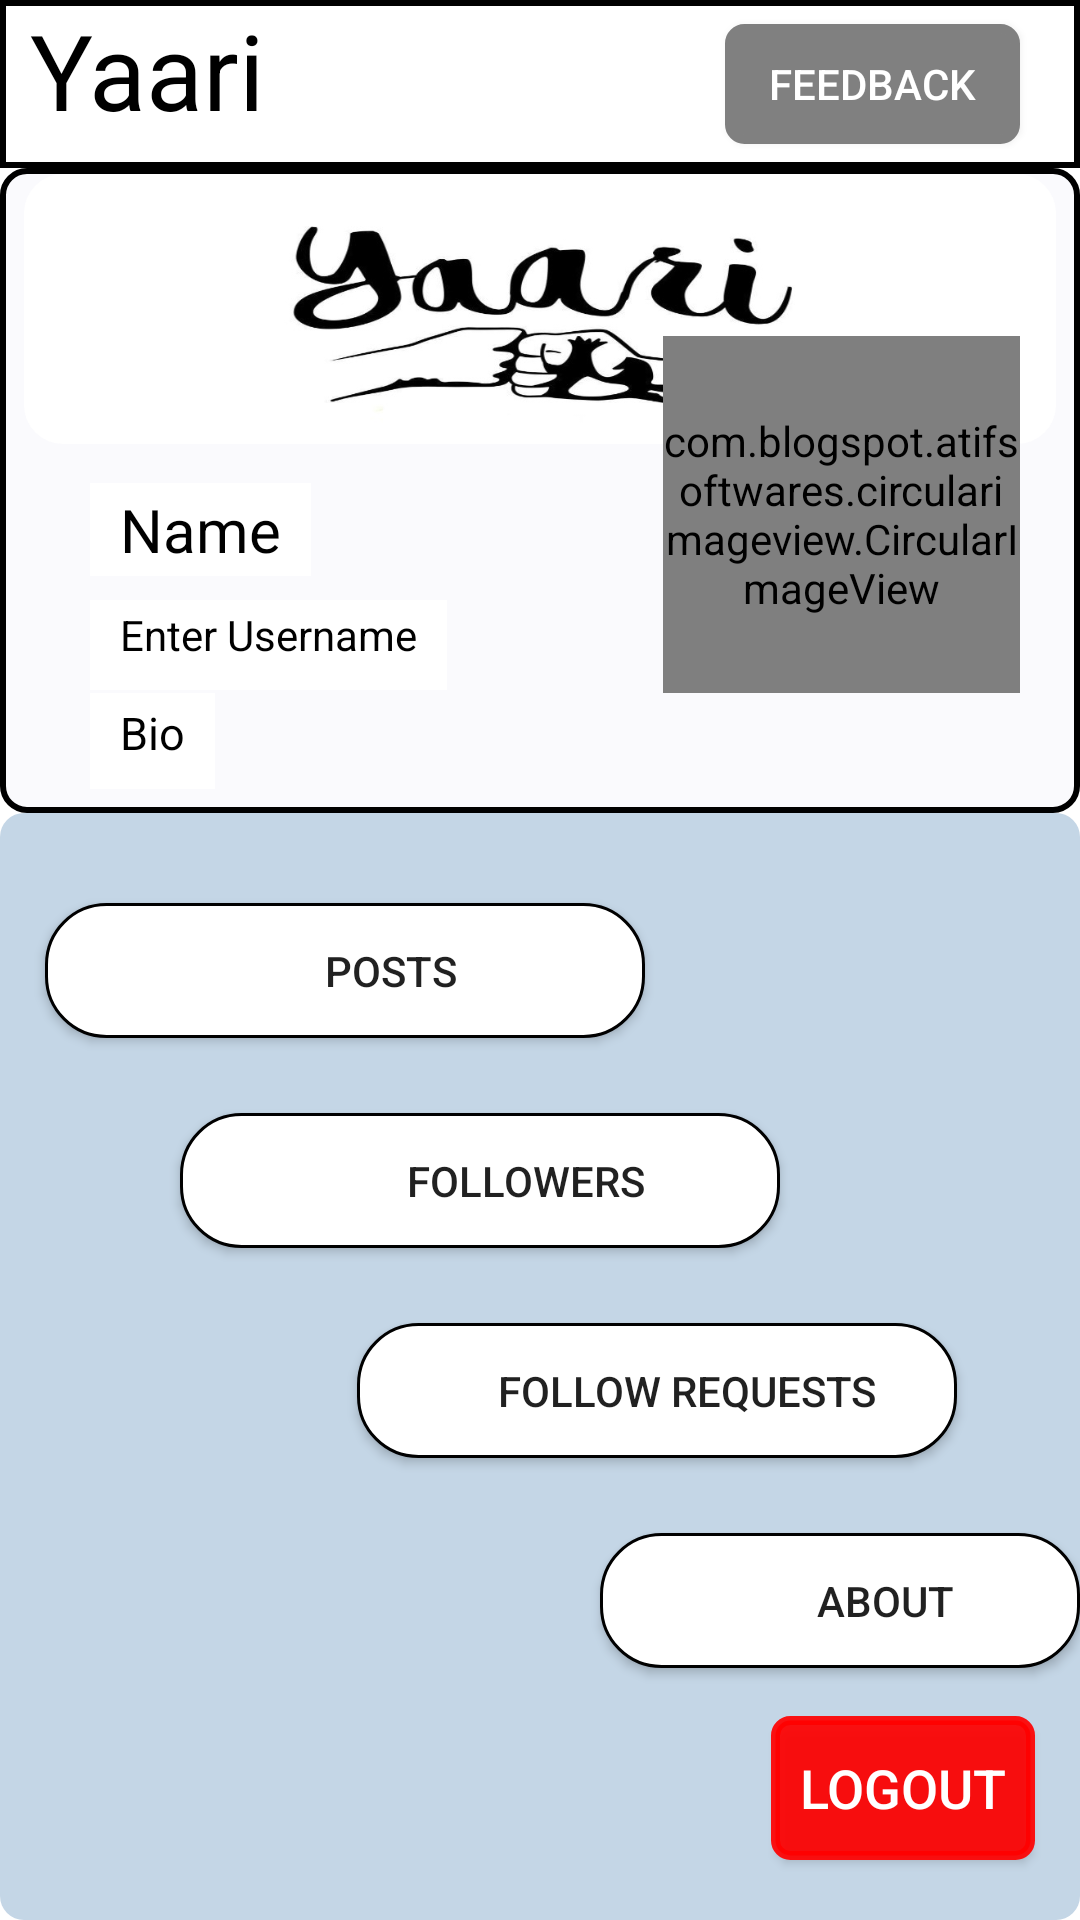

The Android layout XML behind this screen, and the referenced resources:
<!-- AndroidManifest.xml: application theme AppTheme -->
<!-- res/layout/fragment_profile_frg.xml -->
<?xml version="1.0" encoding="utf-8"?>
<FrameLayout xmlns:android="http://schemas.android.com/apk/res/android"
    xmlns:app="http://schemas.android.com/apk/res-auto"
    xmlns:tools="http://schemas.android.com/tools"
    android:id="@+id/profile_frg_id"
    android:layout_width="match_parent"
    android:layout_height="match_parent"
    tools:context=".profile_frg"
    android:background="@color/cardview_white">

    <androidx.appcompat.widget.Toolbar
        android:id="@+id/toolbarId"
        android:layout_width="match_parent"
        android:layout_height="?actionBarSize"
        android:background="@drawable/toolbarstyle" />

    <LinearLayout
        android:layout_width="match_parent"
        android:layout_height="wrap_content"
        android:orientation="horizontal">


    <TextView
        android:id="@+id/textView2"
        android:layout_width="wrap_content"
        android:layout_height="?actionBarSize"
        android:text="@string/app_name"
        android:textColor="#000"
        android:textSize="@dimen/thirty_five_SP_Dimen"
        android:paddingStart="@dimen/ten_Dimen"
        android:paddingEnd="@dimen/zero_Dimen"
        android:drawablePadding="@dimen/ten_Dimen"
        android:layout_weight="4"
        app:drawableStartCompat="@drawable/user_icon" />

        <Button
            android:id="@+id/feedback_btn_Id"
            android:layout_width="@dimen/sixty_Dimen"
            android:layout_height="match_parent"
            android:layout_marginTop="@dimen/eight_Dimen"
            android:layout_marginEnd="@dimen/twenty_Dimen"
            android:layout_marginBottom="@dimen/eight_Dimen"
            android:layout_weight="1"
            android:background="@drawable/rounded_btn_grey"
            android:textColor="@color/white"
            android:text="@string/feedback_txt" />

    </LinearLayout>


    <RelativeLayout
        android:id="@+id/pageid"
        android:layout_width="match_parent"
        android:layout_height="match_parent"
        android:layout_marginTop="?actionBarSize"
        >

        <RelativeLayout
            android:id="@+id/profile_section"
            android:layout_width="match_parent"
            android:layout_height="@dimen/two_hundred_fifteen_Dimen"
            android:layout_marginTop="@dimen/zero_Dimen"

            android:background="@drawable/profileshowlayout">

            <ImageView
                android:id="@+id/userCoverId"
                android:layout_width="@dimen/four_hundred_Dimen"
                android:layout_height="@dimen/ninety_Dimen"
                android:layout_marginStart="@dimen/eight_Dimen"
                android:layout_marginTop="@dimen/two_Dimen"
                android:layout_marginEnd="@dimen/eight_Dimen"
                android:background="@drawable/normal_details_layout"
                android:src="@drawable/yaari_profile_bg_final" />


            <com.blogspot.atifsoftwares.circularimageview.CircularImageView
                android:id="@+id/userimageId"
                android:layout_width="@dimen/one_hundred_nineteen_Dimen"
                android:layout_height="@dimen/one_hundred_nineteen_Dimen"
                android:layout_alignParentEnd="true"
                android:layout_alignParentBottom="true"
                android:layout_marginEnd="@dimen/twenty_Dimen"
                android:layout_marginBottom="@dimen/forty_Dimen" />

            <TextView
                android:id="@+id/nameshow"
                android:layout_width="wrap_content"
                android:layout_height="wrap_content"
                android:layout_alignParentStart="true"
                android:layout_alignParentTop="true"
                android:layout_marginStart="@dimen/thirty_Dimen"
                android:layout_marginTop="@dimen/one_hundred_five_Dimen"
                android:background="@color/cardview_white"
                android:paddingStart="@dimen/ten_Dimen"
                android:paddingTop="@dimen/two_Dimen"
                android:paddingEnd="@dimen/ten_Dimen"
                android:paddingBottom="@dimen/two_Dimen"
                android:text="@string/name"
                android:textAlignment="center"
                android:textColor="@color/black"
                android:textSize="@dimen/twenty_SP_Dimen" />


            <TextView
                android:id="@+id/usernameshow"
                android:layout_width="wrap_content"
                android:layout_height="@dimen/thirty_Dimen"
                android:layout_alignParentStart="true"
                android:layout_alignParentTop="true"
                android:layout_marginStart="@dimen/thirty_Dimen"
                android:layout_marginTop="@dimen/one_hundred_forty_four_Dimen"
                android:background="@color/cardview_white"
                android:paddingStart="@dimen/ten_Dimen"
                android:paddingTop="@dimen/two_Dimen"
                android:paddingEnd="@dimen/ten_Dimen"
                android:paddingBottom="@dimen/two_Dimen"
                android:text="@string/username"
                android:textAlignment="center"
                android:textColor="@color/black"


                />


            <TextView
                android:id="@+id/bioshow"
                android:layout_width="wrap_content"
                android:layout_height="@dimen/twenty_seven_Dimen"
                android:layout_alignParentStart="true"
                android:layout_alignParentTop="true"
                android:layout_alignParentBottom="true"
                android:layout_marginStart="@dimen/thirty_Dimen"
                android:layout_marginTop="175dp"
                android:layout_marginBottom="@dimen/eight_Dimen"
                android:background="@color/cardview_white"
                android:paddingStart="@dimen/ten_Dimen"
                android:paddingTop="@dimen/three_Dimen"
                android:paddingEnd="@dimen/ten_Dimen"
                android:paddingBottom="@dimen/three_Dimen"
                android:text="@string/bioS"
                android:textColor="@color/black"
                android:textSize="@dimen/fifteen_SP_Dimen" />

            <ImageButton
                android:id="@+id/editdetailId"
                android:layout_width="wrap_content"
                android:layout_height="wrap_content"
                android:layout_alignParentEnd="true"
                android:layout_alignParentBottom="true"
                android:layout_marginEnd="@dimen/one_hundred_nineteen_Dimen"
                android:layout_marginBottom="@dimen/thirty_three_Dimen"
                android:background="#fff"
                android:src="@drawable/ic_edit_pen" />


        </RelativeLayout>


        <RelativeLayout
            android:layout_width="match_parent"
            android:layout_height="match_parent"
            android:layout_below="@+id/profile_section"
            android:layout_alignParentEnd="true"
            android:layout_alignParentBottom="true"

            android:layout_marginEnd="@dimen/zero_Dimen"
            android:layout_marginBottom="@dimen/zero_Dimen"
            android:background="@drawable/profleshowbottom">


            <Button
                android:id="@+id/postbtn"
                android:layout_width="@dimen/two_hundred_Dimen"
                android:layout_height="@dimen/forty_five_Dimen"
                android:layout_alignParentStart="true"
                android:layout_alignParentTop="true"
                android:layout_marginStart="@dimen/fifteen_Dimen"
                android:layout_marginTop="@dimen/thirty_Dimen"
                android:background="@drawable/buttonsinprofile"
                android:drawableStart="@drawable/ic_posts"
                android:drawablePadding="@dimen/fifty_negative_Dimen"
                android:paddingStart="@dimen/thirty_Dimen"
                android:paddingEnd="@dimen/zero_Dimen"
                android:text="@string/posts" />

            <Button
                android:id="@+id/followerbtn"
                android:layout_width="@dimen/two_hundred_Dimen"
                android:layout_height="@dimen/forty_five_Dimen"
                android:layout_alignParentStart="true"
                android:layout_alignParentTop="true"
                android:layout_marginStart="@dimen/sixty_Dimen"
                android:layout_marginTop="@dimen/one_hundred_Dimen"
                android:background="@drawable/buttonsinprofile"
                android:drawableStart="@drawable/ic_friends"
                android:paddingStart="@dimen/thirty_Dimen"
                android:paddingEnd="@dimen/zero_Dimen"
                android:text="@string/followerstxt"
                android:textAlignment="center" />

            <Button
                android:id="@+id/followreqbtn"
                android:layout_width="@dimen/two_hundred_Dimen"
                android:layout_height="@dimen/forty_five_Dimen"
                android:layout_alignParentStart="true"
                android:layout_alignParentTop="true"
                android:layout_marginStart="@dimen/one_hundred_nineteen_Dimen"
                android:layout_marginTop="170dp"
                android:background="@drawable/buttonsinprofile"
                android:drawableStart="@drawable/ic_friendreq"
                android:drawablePadding="@dimen/ten_negative_Dimen"
                android:paddingStart="@dimen/twenty_Dimen"
                android:paddingEnd="@dimen/zero_Dimen"
                android:text="@string/follow_req_txt" />

            <Button
                android:id="@+id/aboutbtn"
                android:layout_width="@dimen/one_hundred_eighty_Dimen"
                android:layout_height="@dimen/forty_five_Dimen"
                android:layout_alignParentStart="true"
                android:layout_alignParentTop="true"
                android:layout_marginStart="@dimen/two_hundred_Dimen"
                android:layout_marginTop="240dp"
                android:background="@drawable/buttonsinprofile"
                android:drawableStart="@drawable/ic_about"
                android:drawablePadding="@dimen/fifty_negative_Dimen"
                android:paddingStart="@dimen/thirty_Dimen"
                android:paddingEnd="@dimen/zero_Dimen"
                android:text="@string/about" />

            <Button
                android:id="@+id/logoutbtn"
                android:layout_width="wrap_content"
                android:layout_height="wrap_content"
                android:layout_alignParentEnd="true"
                android:layout_alignParentBottom="true"
                android:layout_marginEnd="@dimen/fifteen_Dimen"
                android:layout_marginBottom="@dimen/twenty_Dimen"
                android:background="@drawable/rounded_btn_danger"
                android:text="@string/logout"
                android:textColor="@color/white"
                android:textSize="@dimen/eighteen_Dimen" />


        </RelativeLayout>


    </RelativeLayout>


</FrameLayout>
<!-- resources referenced by this layout -->
<resources>
  <color name="black">#000</color>
  <color name="cardview_white">#fff</color>
  <dimen name="eight_Dimen">8dp</dimen>
  <dimen name="eighteen_Dimen">18dp</dimen>
  <dimen name="fifteen_Dimen">15dp</dimen>
  <dimen name="fifteen_SP_Dimen">15sp</dimen>
  <dimen name="fifty_negative_Dimen">-50dp</dimen>
  <dimen name="forty_Dimen">40dp</dimen>
  <dimen name="forty_five_Dimen">45dp</dimen>
  <dimen name="four_hundred_Dimen">400dp</dimen>
  <dimen name="ninety_Dimen">90dp</dimen>
  <dimen name="one_hundred_Dimen">100dp</dimen>
  <dimen name="one_hundred_eighty_Dimen">180dp</dimen>
  <dimen name="one_hundred_five_Dimen">105dp</dimen>
  <dimen name="one_hundred_forty_four_Dimen">144dp</dimen>
  <dimen name="one_hundred_nineteen_Dimen">119dp</dimen>
  <dimen name="sixty_Dimen">60dp</dimen>
  <dimen name="ten_Dimen">10dp</dimen>
  <dimen name="ten_negative_Dimen">-10dp</dimen>
  <dimen name="thirty_Dimen">30dp</dimen>
  <dimen name="thirty_five_SP_Dimen">35sp</dimen>
  <dimen name="thirty_three_Dimen">33dp</dimen>
  <dimen name="three_Dimen">3dp</dimen>
  <dimen name="twenty_Dimen">20dp</dimen>
  <dimen name="twenty_SP_Dimen">20sp</dimen>
  <dimen name="twenty_seven_Dimen">27dp</dimen>
  <dimen name="two_Dimen">2dp</dimen>
  <dimen name="two_hundred_Dimen">200dp</dimen>
  <dimen name="two_hundred_fifteen_Dimen">215dp</dimen>
  <dimen name="zero_Dimen">0dp</dimen>
  <!-- drawable normal_details_layout (drawable) -->
  <?xml version="1.0" encoding="utf-8"?>
  <selector xmlns:android="http://schemas.android.com/apk/res/android">
  
      <item android:state_enabled="true">
          <shape android:shape="rectangle">
  
              <corners android:radius="@dimen/thirteen_Dimen"/>
  
              <solid android:color="#FFFFFF"/>
  
  
          </shape>
      </item>
  
  </selector>
  <!-- drawable profileshowlayout (drawable) -->
  <?xml version="1.0" encoding="utf-8"?>
  <selector xmlns:android="http://schemas.android.com/apk/res/android">
      <item>
      <shape android:shape="rectangle">
  
          <corners android:radius="@dimen/eight_Dimen" />
          <solid android:color="#FAFAFD" />
          <stroke
              android:width="@dimen/two_dip_Dimen"
              android:color="#000000" />
      </shape>
      </item>
  </selector>
  <!-- drawable toolbarstyle (drawable) -->
  <?xml version="1.0" encoding="utf-8"?>
  <selector xmlns:android="http://schemas.android.com/apk/res/android">
     <item android:state_enabled="true">
      <shape android:shape="rectangle"  >
          <solid android:color="@android:color/white" />
  
  
  
  
          <stroke
              android:width="@dimen/two_dip_Dimen"
              android:color="#000000" />
  
      </shape>
     </item>
  
  </selector>
  <string name="about">About</string>
  <string name="app_name">Yaari</string>
  <string name="bioS">Bio</string>
  <string name="feedback_txt">Feedback</string>
  <string name="follow_req_txt">Follow Requests</string>
  <string name="followerstxt">Followers</string>
  <string name="logout">Logout</string>
  <string name="name">Name</string>
  <string name="posts">Posts</string>
  <string name="username">Enter Username</string>
  <style name="AppTheme" parent="Theme.AppCompat.Light.NoActionBar">
          
          <item name="colorPrimary">@color/colorPrimary</item>
          <item name="colorPrimaryDark">@color/colorPrimaryDark</item>
          <item name="colorAccent">@android:color/tab_indicator_text</item>
      </style>
  <dimen name="five_dip_Dimen">5dip</dimen>
  <dimen name="one_Dimen">1dp</dimen>
  <dimen name="thirteen_Dimen">13dp</dimen>
  <dimen name="two_dip_Dimen">2dip</dimen>
  <color name="danger">#EBFF0000</color>
  <color name="colorAccent">#FF808080</color>
  <color name="colorPrimary">#6200EE</color>
  <color name="colorPrimaryDark">#000000</color>
  <!-- not gathered from this repository: default colours our renderer supplied (Android Studio template values) -->
  <color name="white">#FFFFFFFF</color>
</resources>
